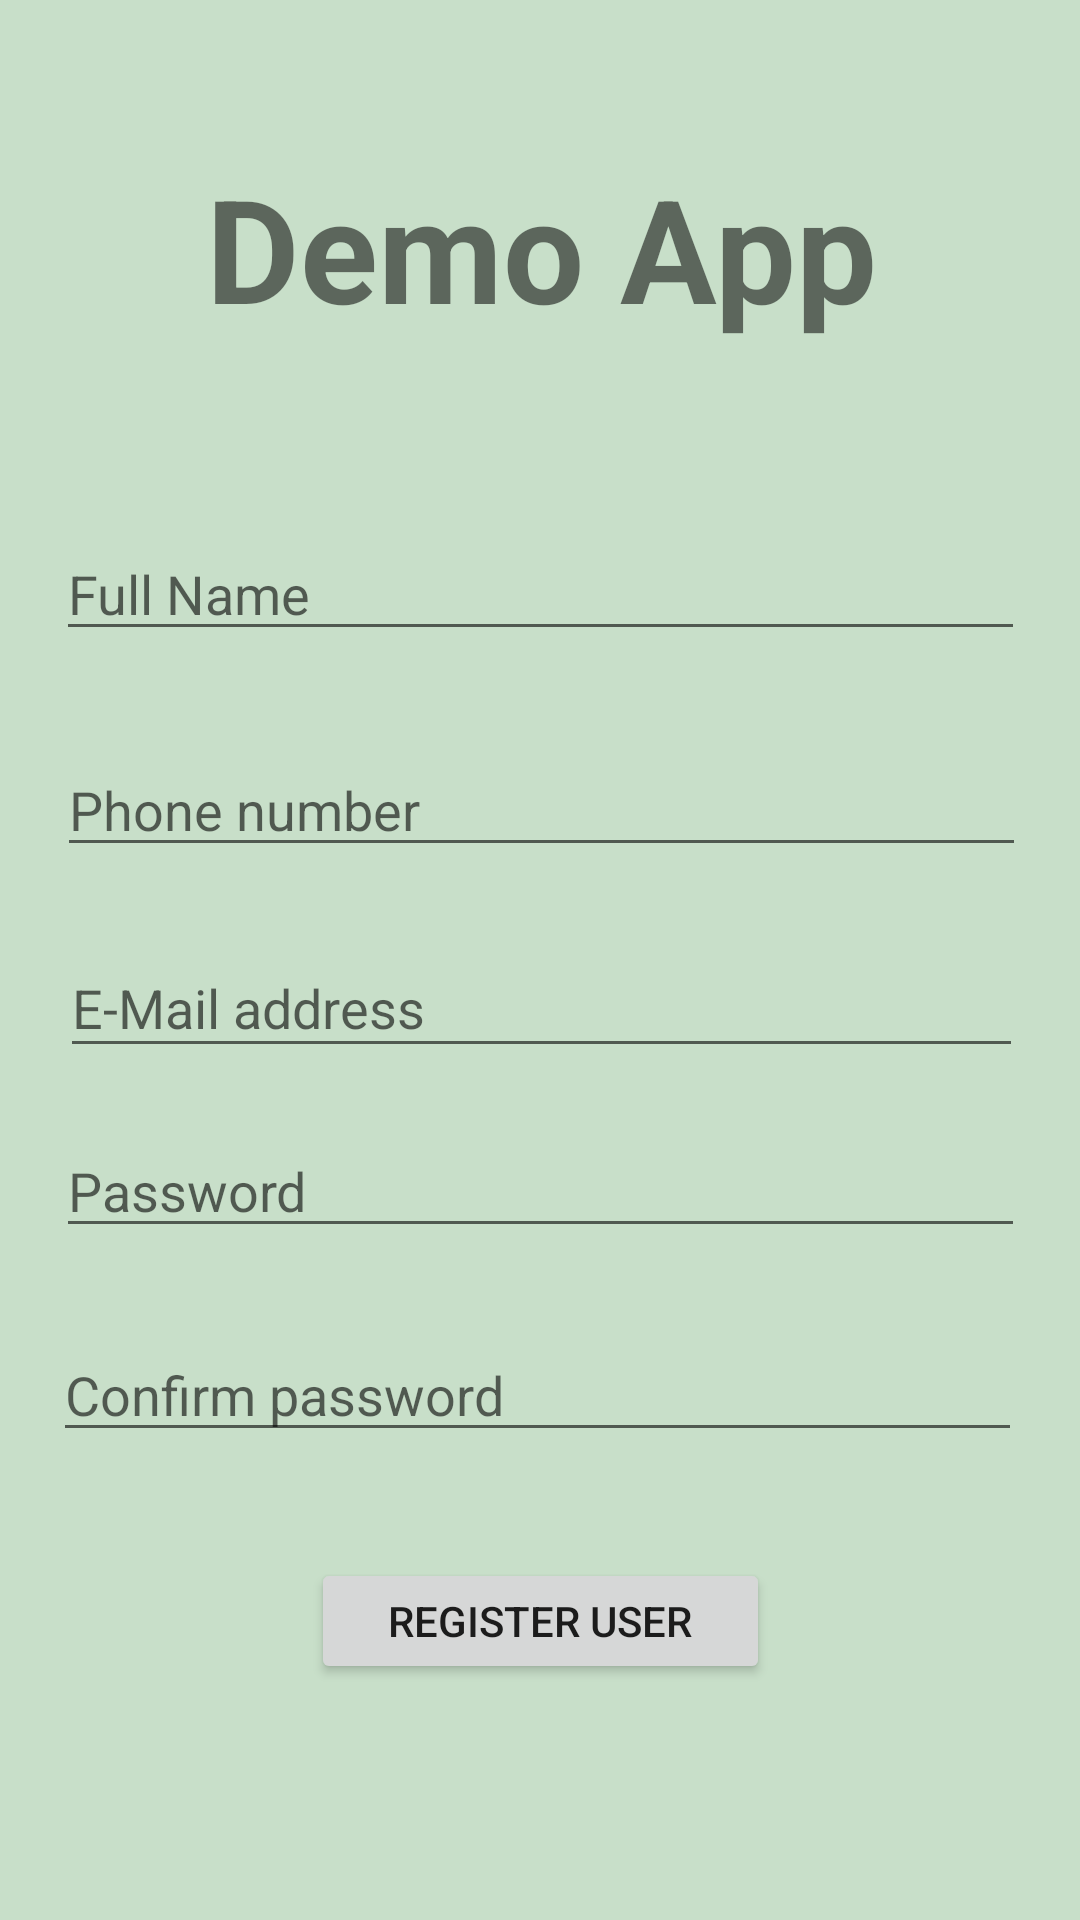

Produce the Android XML layout that renders to this screen, including the resource entries it uses.
<!-- AndroidManifest.xml: application theme Theme.InsightsApp -->
<!-- res/layout/activity_register.xml -->
<?xml version="1.0" encoding="utf-8"?>
<androidx.constraintlayout.widget.ConstraintLayout xmlns:android="http://schemas.android.com/apk/res/android"
    xmlns:app="http://schemas.android.com/apk/res-auto"
    xmlns:tools="http://schemas.android.com/tools"
    android:layout_width="match_parent"
    android:layout_height="match_parent"
    android:background="#C8DFC9"
    tools:context=".MainActivity">

    <TextView
        android:id="@+id/textView2"
        android:layout_width="437dp"
        android:layout_height="157dp"
        android:layout_marginTop="4dp"
        android:gravity="center"
        android:text="Demo App"
        android:textSize="48sp"
        android:textStyle="bold"
        app:layout_constraintEnd_toEndOf="parent"
        app:layout_constraintStart_toStartOf="parent"
        app:layout_constraintTop_toTopOf="parent" />

    <EditText
        android:id="@+id/editTextTextPersonName"
        android:layout_width="323dp"
        android:layout_height="40dp"
        android:layout_marginTop="16dp"
        android:ems="10"
        android:hint="Full Name"
        android:inputType="textPersonName"
        app:layout_constraintEnd_toEndOf="parent"
        app:layout_constraintHorizontal_bias="0.5"
        app:layout_constraintStart_toStartOf="parent"
        app:layout_constraintTop_toBottomOf="@+id/textView2" />

    <EditText
        android:id="@+id/editTextPhone2"
        android:layout_width="323dp"
        android:layout_height="40dp"
        android:layout_marginTop="32dp"
        android:ems="10"
        android:hint="Phone number"
        android:inputType="phone"
        app:layout_constraintEnd_toEndOf="parent"
        app:layout_constraintHorizontal_bias="0.511"
        app:layout_constraintStart_toStartOf="parent"
        app:layout_constraintTop_toBottomOf="@+id/editTextTextPersonName" />

    <EditText
        android:id="@+id/editTextTextEmailAddress3"
        android:layout_width="321dp"
        android:layout_height="43dp"
        android:layout_marginTop="24dp"
        android:ems="10"
        android:hint="E-Mail address"
        android:inputType="textEmailAddress"
        app:layout_constraintEnd_toEndOf="parent"
        app:layout_constraintHorizontal_bias="0.511"
        app:layout_constraintStart_toStartOf="parent"
        app:layout_constraintTop_toBottomOf="@+id/editTextPhone2" />

    <EditText
        android:id="@+id/editTextTextPassword4"
        android:layout_width="323dp"
        android:layout_height="40dp"
        android:layout_marginTop="20dp"
        android:ems="10"
        android:hint="Password"
        android:inputType="textPassword"
        app:layout_constraintEnd_toEndOf="parent"
        app:layout_constraintStart_toStartOf="parent"
        app:layout_constraintTop_toBottomOf="@+id/editTextTextEmailAddress3" />

    <EditText
        android:id="@+id/editTextTextPassword5"
        android:layout_width="323dp"
        android:layout_height="40dp"
        android:layout_marginTop="28dp"
        android:ems="10"
        android:hint="Confirm password"
        android:inputType="textPassword"
        app:layout_constraintEnd_toEndOf="parent"
        app:layout_constraintHorizontal_bias="0.477"
        app:layout_constraintStart_toStartOf="parent"
        app:layout_constraintTop_toBottomOf="@+id/editTextTextPassword4" />

    <Button
        android:id="@+id/register"
        android:layout_width="153dp"
        android:layout_height="42dp"
        android:text="Register User"
        app:layout_constraintBottom_toBottomOf="parent"
        app:layout_constraintEnd_toEndOf="parent"
        app:layout_constraintStart_toStartOf="parent"
        app:layout_constraintTop_toBottomOf="@+id/editTextTextPassword5"
        app:layout_constraintVertical_bias="0.31" />

</androidx.constraintlayout.widget.ConstraintLayout>
<!-- resources referenced by this layout -->
<resources>
  <style name="Theme.InsightsApp" parent="Theme.MaterialComponents.DayNight.DarkActionBar">
          
          <item name="colorPrimary">@color/purple_500</item>
          <item name="colorPrimaryVariant">@color/purple_700</item>
          <item name="colorOnPrimary">@color/white</item>
          
          <item name="colorSecondary">@color/teal_200</item>
          <item name="colorSecondaryVariant">@color/teal_700</item>
          <item name="colorOnSecondary">@color/black</item>
          
          <item name="android:statusBarColor" tools:targetApi="l">?attr/colorPrimaryVariant</item>
          
      </style>
  <!-- not gathered from this repository: default colours our renderer supplied (Android Studio template values) -->
  <color name="purple_500">#FF6200EE</color>
  <color name="purple_700">#FF3700B3</color>
  <color name="teal_200">#FF03DAC5</color>
  <color name="teal_700">#FF018786</color>
  <color name="black">#FF000000</color>
  <color name="white">#FFFFFFFF</color>
</resources>
